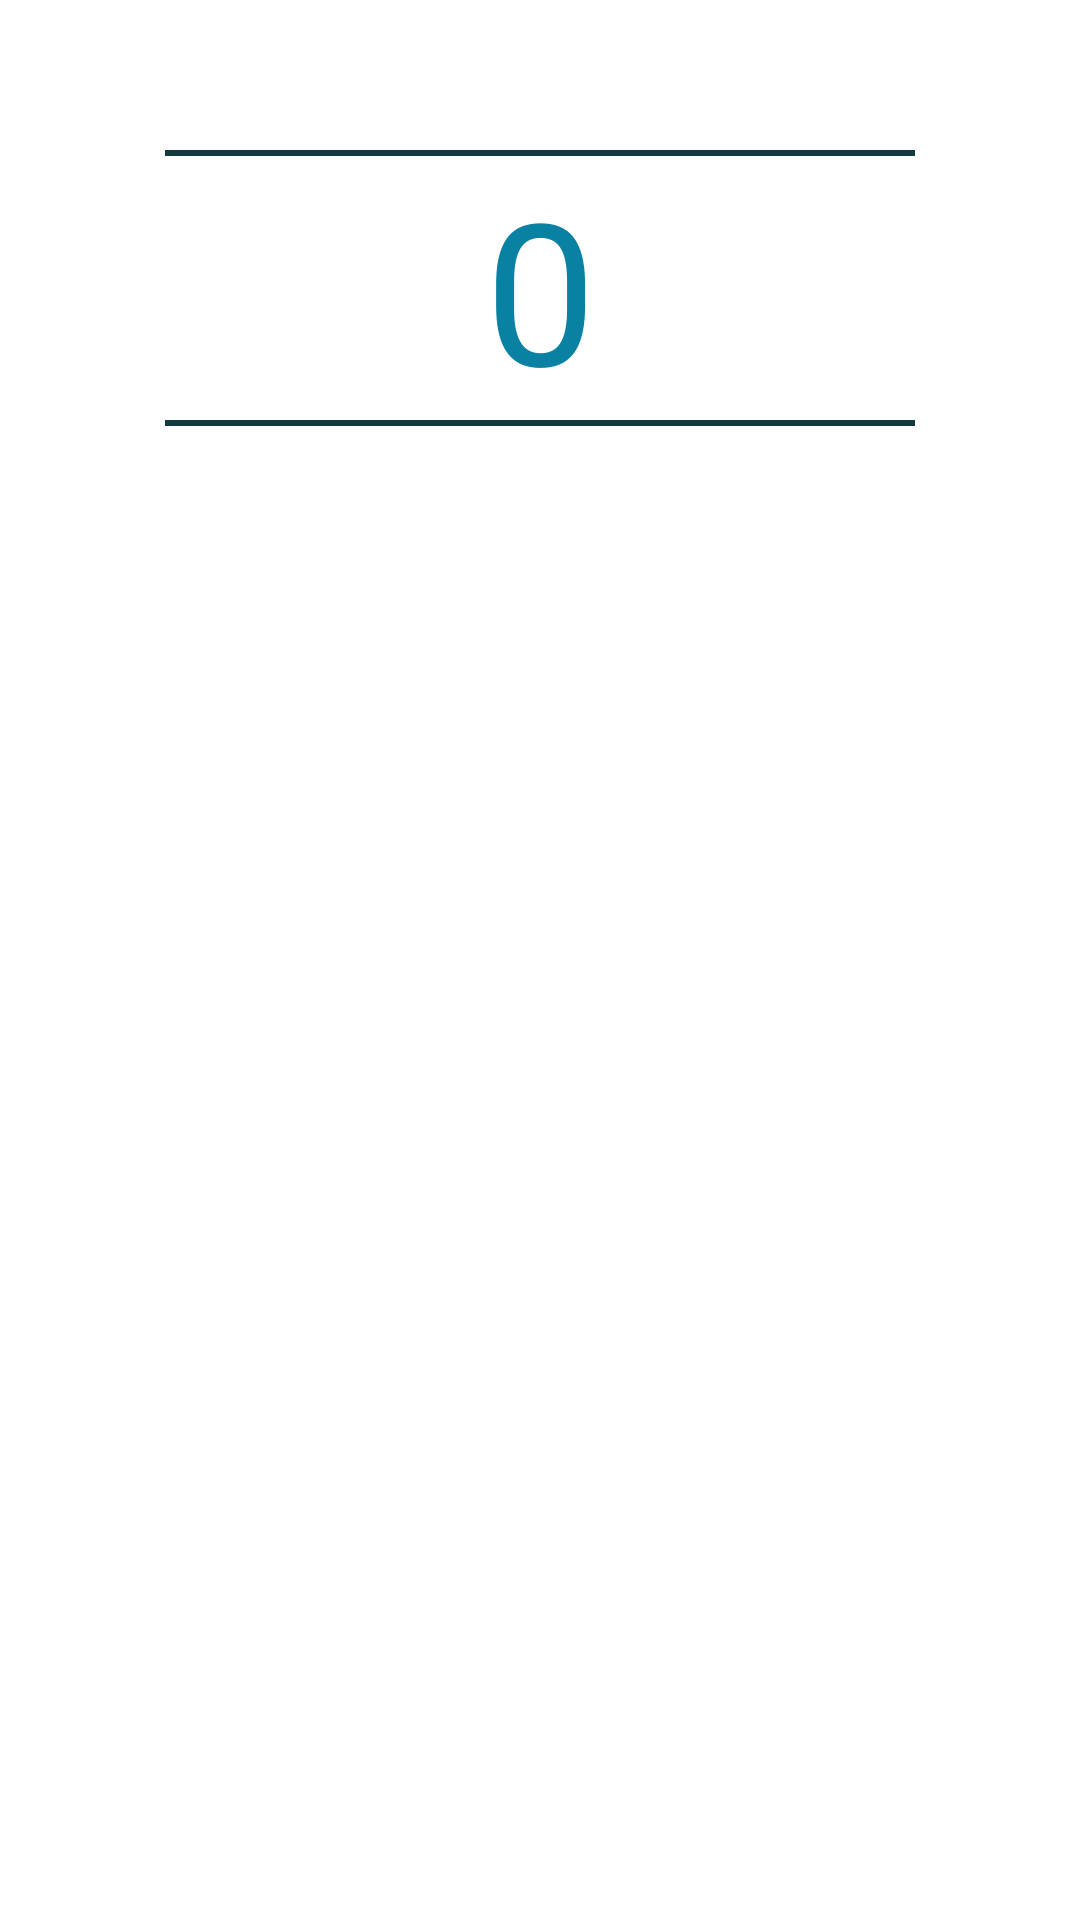

This screen was rendered from an Android layout file. Write that file and the resources it references.
<!-- AndroidManifest.xml: application theme Theme.AppCompat.NoActionBar -->
<!-- res/layout/activity_sebha.xml -->
<?xml version="1.0" encoding="utf-8"?>
<RelativeLayout xmlns:android="http://schemas.android.com/apk/res/android"
    xmlns:tools="http://schemas.android.com/tools"
    android:layout_width="match_parent"
    android:layout_height="match_parent"
    android:background="#FFF"
    android:paddingTop="50dp"
    tools:context="com.example.android.tasbeeh.MainActivity">

    <View
        android:id="@+id/first_view"
        android:layout_width="250dp"
        android:layout_height="2dp"
        android:layout_centerHorizontal="true"
        android:background="@color/colorPrimaryDark"></View>

    <TextView
        android:id="@+id/counter_text_view"
        android:layout_width="match_parent"
        android:layout_height="wrap_content"
        android:layout_below="@id/first_view"
        android:gravity="center_horizontal"
        android:text="0"
        android:textColor="#0881A3"
        android:textSize="66sp" />

    <View
        android:id="@+id/second_view"
        android:layout_width="250dp"
        android:layout_height="2dp"
        android:layout_below="@id/counter_text_view"
        android:layout_centerHorizontal="true"
        android:layout_marginBottom="30dp"
        android:background="@color/colorPrimaryDark"></View>


    <Button
        android:id="@+id/counter"
        android:layout_width="170dp"
        android:layout_height="170dp"
        android:layout_below="@id/second_view"
        android:layout_centerInParent="true"
        android:background="@drawable/button_state" />


    <Button
        android:id="@+id/reset"
        android:layout_width="50dp"
        android:layout_height="50dp"
        android:layout_below="@id/second_view"
        android:layout_toEndOf="@id/counter"
        android:layout_toRightOf="@id/counter"
        android:background="@drawable/button_state" />


</RelativeLayout>
<!-- resources referenced by this layout -->
<resources>
  <color name="colorPrimaryDark">#143a40</color>
</resources>
